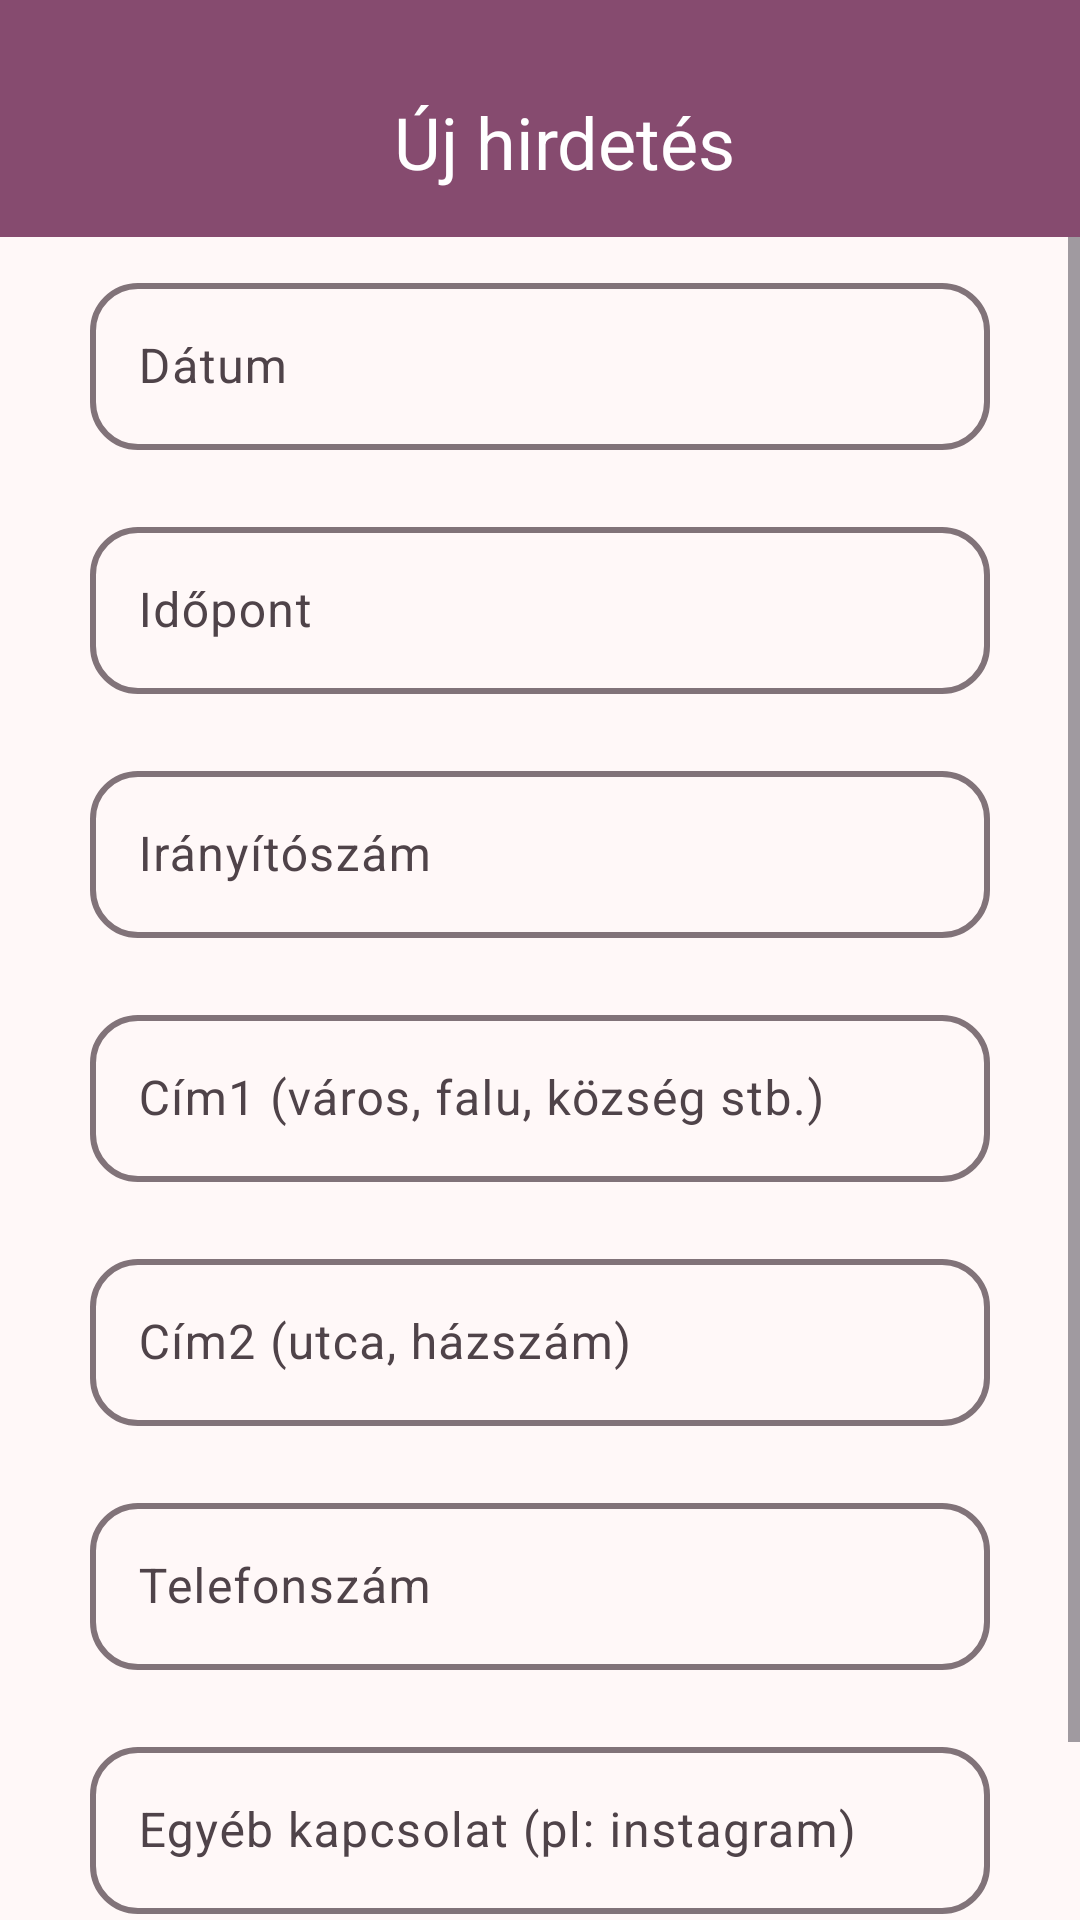

Here is an Android app screen rendered from its layout file. Give the layout XML and the strings, colors and styles it references.
<!-- AndroidManifest.xml: application theme Base.Theme.NailAppt -->
<!-- res/layout/activity_add_advert.xml -->
<?xml version="1.0" encoding="utf-8"?>
<androidx.constraintlayout.widget.ConstraintLayout xmlns:android="http://schemas.android.com/apk/res/android"
    xmlns:app="http://schemas.android.com/apk/res-auto"
    xmlns:tools="http://schemas.android.com/tools"
    android:id="@+id/main"
    android:layout_width="match_parent"
    android:layout_height="match_parent"
    tools:context=".AddAdvertActivity">

    <androidx.appcompat.widget.Toolbar
        android:id="@+id/toolbar"
        android:layout_width="match_parent"
        android:layout_height="wrap_content"
        android:background="?attr/colorPrimary"
        android:paddingTop="15dp"
        android:minHeight="?attr/actionBarSize"
        android:theme="?attr/actionBarTheme"
        app:layout_constraintEnd_toEndOf="parent"
        app:layout_constraintHorizontal_bias="0.5"
        app:layout_constraintStart_toStartOf="parent"
        app:layout_constraintTop_toTopOf="parent"
        >

        <androidx.constraintlayout.widget.ConstraintLayout
            android:id="@+id/toolbarLayout"
            android:layout_width="match_parent"
            android:layout_height="?attr/actionBarSize"
            app:layout_constraintEnd_toEndOf="parent"
            app:layout_constraintHorizontal_bias="0.0"
            app:layout_constraintStart_toStartOf="parent"
            app:layout_constraintTop_toTopOf="parent">

            <ImageButton
                android:id="@+id/imageButton"
                android:layout_width="wrap_content"
                android:layout_height="match_parent"
                android:backgroundTint="#00FFFFFF"
                android:padding="15dp"
                android:contentDescription="@string/back"
                android:onClick="back"
                app:layout_constraintBottom_toBottomOf="parent"
                app:layout_constraintStart_toStartOf="parent"
                app:layout_constraintTop_toTopOf="parent"
                app:srcCompat="@drawable/ic_back_arrow" />

            <TextView
                android:id="@+id/RegTextView"
                android:layout_width="wrap_content"
                android:layout_height="wrap_content"
                android:text="@string/newadvert"
                android:textAlignment="center"
                android:textColor="@color/md_theme_onPrimary"
                android:textSize="24sp"
                app:layout_constraintBottom_toBottomOf="parent"
                app:layout_constraintEnd_toEndOf="parent"
                app:layout_constraintStart_toStartOf="@+id/imageButton"
                app:layout_constraintTop_toTopOf="parent" />
        </androidx.constraintlayout.widget.ConstraintLayout>
    </androidx.appcompat.widget.Toolbar>

    <ScrollView
        android:id="@+id/formScrollView"
        android:layout_width="0dp"
        android:layout_height="0dp"
        android:fillViewport="true"
        app:layout_constraintTop_toBottomOf="@id/toolbar"
        app:layout_constraintBottom_toBottomOf="parent"
        app:layout_constraintStart_toStartOf="parent"
        app:layout_constraintEnd_toEndOf="parent">

        <LinearLayout
            android:layout_width="match_parent"
            android:layout_height="wrap_content"
            android:orientation="vertical">
        <com.google.android.material.textfield.TextInputLayout
            android:id="@+id/editTextDateLayout"
            android:layout_width="match_parent"
            android:layout_height="wrap_content"
            android:layout_marginStart="30dp"
            android:layout_marginEnd="30dp"
            android:layout_marginTop="10dp"
            app:boxCornerRadiusBottomEnd="16dp"
            app:boxCornerRadiusBottomStart="16dp"
            app:boxCornerRadiusTopEnd="16dp"
            app:boxCornerRadiusTopStart="16dp"
            app:boxStrokeWidth="2dp"
            app:errorEnabled="true"
            >

            <com.google.android.material.textfield.TextInputEditText
                android:id="@+id/editTextDate"
                android:layout_width="match_parent"
                android:layout_height="wrap_content"
                android:ems="10"
                android:hint="@string/date"
                android:inputType="date" />
        </com.google.android.material.textfield.TextInputLayout>

        <com.google.android.material.textfield.TextInputLayout
            android:id="@+id/editTextTimeLayout"
            android:layout_width="match_parent"
            android:layout_height="wrap_content"
            android:layout_marginStart="30dp"
            android:layout_marginEnd="30dp"
            app:boxCornerRadiusBottomEnd="16dp"
            app:boxCornerRadiusBottomStart="16dp"
            app:boxCornerRadiusTopEnd="16dp"
            app:boxCornerRadiusTopStart="16dp"
            app:boxStrokeWidth="2dp"
            app:errorEnabled="true">

            <com.google.android.material.textfield.TextInputEditText
                android:id="@+id/editTextTime"
                android:layout_width="match_parent"
                android:layout_height="wrap_content"
                android:ems="10"
                android:hint="@string/time"
                android:inputType="time" />
        </com.google.android.material.textfield.TextInputLayout>

        <com.google.android.material.textfield.TextInputLayout
            android:id="@+id/editTextPostCodeLayout"
            android:layout_width="match_parent"
            android:layout_height="wrap_content"
            android:layout_marginStart="30dp"
            android:layout_marginEnd="30dp"
            app:boxCornerRadiusBottomEnd="16dp"
            app:boxCornerRadiusBottomStart="16dp"
            app:boxCornerRadiusTopEnd="16dp"
            app:boxCornerRadiusTopStart="16dp"
            app:boxStrokeWidth="2dp"
            app:errorEnabled="true">

            <com.google.android.material.textfield.TextInputEditText
                android:id="@+id/editTextPostCode"
                android:layout_width="match_parent"
                android:layout_height="wrap_content"
                android:ems="10"
                android:hint="@string/postcode"
                android:inputType="textPostalAddress" />
        </com.google.android.material.textfield.TextInputLayout>

        <com.google.android.material.textfield.TextInputLayout
            android:id="@+id/editTextCityLayout"
            android:layout_width="match_parent"
            android:layout_height="wrap_content"
            android:layout_marginStart="30dp"
            android:layout_marginEnd="30dp"
            app:boxCornerRadiusBottomEnd="16dp"
            app:boxCornerRadiusBottomStart="16dp"
            app:boxCornerRadiusTopEnd="16dp"
            app:boxCornerRadiusTopStart="16dp"
            app:boxStrokeWidth="2dp"
            app:errorEnabled="true">

            <com.google.android.material.textfield.TextInputEditText
                android:id="@+id/editTextCity"
                android:layout_width="match_parent"
                android:layout_height="wrap_content"
                android:ems="10"
                android:hint="@string/address1"
                android:inputType="text" />
        </com.google.android.material.textfield.TextInputLayout>

        <com.google.android.material.textfield.TextInputLayout
            android:id="@+id/editTextAddressLayout"
            android:layout_width="match_parent"
            android:layout_height="wrap_content"
            android:layout_marginStart="30dp"
            android:layout_marginEnd="30dp"
            app:boxCornerRadiusBottomEnd="16dp"
            app:boxCornerRadiusBottomStart="16dp"
            app:boxCornerRadiusTopEnd="16dp"
            app:boxCornerRadiusTopStart="16dp"
            app:boxStrokeWidth="2dp"
            app:errorEnabled="true">

            <com.google.android.material.textfield.TextInputEditText
                android:id="@+id/editTextAddress"
                android:layout_width="match_parent"
                android:layout_height="wrap_content"
                android:ems="10"
                android:hint="@string/cím2"
                android:inputType="text" />
        </com.google.android.material.textfield.TextInputLayout>

        <com.google.android.material.textfield.TextInputLayout
            android:id="@+id/editTextPhoneNumLayout"
            android:layout_width="match_parent"
            android:layout_height="wrap_content"
            android:layout_marginStart="30dp"
            android:layout_marginEnd="30dp"
            app:boxCornerRadiusBottomEnd="16dp"
            app:boxCornerRadiusBottomStart="16dp"
            app:boxCornerRadiusTopEnd="16dp"
            app:boxCornerRadiusTopStart="16dp"
            app:boxStrokeWidth="2dp"
            app:errorEnabled="true">

            <com.google.android.material.textfield.TextInputEditText
                android:id="@+id/editTextPhoneNum"
                android:layout_width="match_parent"
                android:layout_height="wrap_content"
                android:ems="10"
                android:hint="@string/phoneNum"
                android:inputType="phone" />
        </com.google.android.material.textfield.TextInputLayout>

        <com.google.android.material.textfield.TextInputLayout
            android:id="@+id/editTextOtherContactLayout"
            android:layout_width="match_parent"
            android:layout_height="wrap_content"
            android:layout_marginStart="30dp"
            android:layout_marginEnd="30dp"
            app:boxCornerRadiusBottomEnd="16dp"
            app:boxCornerRadiusBottomStart="16dp"
            app:boxCornerRadiusTopEnd="16dp"
            app:boxCornerRadiusTopStart="16dp"
            app:boxStrokeWidth="2dp"
            app:errorEnabled="true">

            <com.google.android.material.textfield.TextInputEditText
                android:id="@+id/editTextOtherContact"
                android:layout_width="match_parent"
                android:layout_height="wrap_content"
                android:ems="10"
                android:hint="@string/othercontact"
                android:inputType="text" />
        </com.google.android.material.textfield.TextInputLayout>

        <com.google.android.material.button.MaterialButton
            android:id="@+id/addButton"
            android:layout_width="match_parent"
            android:layout_height="wrap_content"
            android:layout_marginStart="30dp"
            android:layout_marginEnd="30dp"
            android:onClick="addAdvert"
            android:text="@string/add"
            app:icon="@drawable/add"
            app:iconPadding="2dp"
            app:iconSize="18dp"
            app:iconGravity="textStart" />

        </LinearLayout>
    </ScrollView>
</androidx.constraintlayout.widget.ConstraintLayout>
<!-- resources referenced by this layout -->
<resources>
  <color name="md_theme_onPrimary">#FFFFFF</color>
  <string name="add">Létrehozás</string>
  <string name="address1">Cím1 (város, falu, község stb.)</string>
  <string name="back">Back</string>
  <string name="date">Dátum</string>
  <string name="newadvert">Új hirdetés</string>
  <string name="othercontact">Egyéb kapcsolat (pl: instagram)</string>
  <string name="phoneNum">Telefonszám</string>
  <string name="postcode">Irányítószám</string>
  <string name="time">Időpont</string>
  <color name="md_theme_primary">#864B6F</color>
  <color name="md_theme_primaryContainer">#FFD8EB</color>
  <color name="md_theme_onPrimaryContainer">#6B3456</color>
  <color name="md_theme_secondary">#7E4D7B</color>
  <color name="md_theme_onSecondary">#FFFFFF</color>
  <color name="md_theme_secondaryContainer">#FFD6F7</color>
  <color name="md_theme_onSecondaryContainer">#643662</color>
  <color name="md_theme_tertiary">#8C4A60</color>
  <color name="md_theme_onTertiary">#FFFFFF</color>
  <color name="md_theme_tertiaryContainer">#FFD9E2</color>
  <color name="md_theme_onTertiaryContainer">#703348</color>
  <color name="md_theme_error">#BA1A1A</color>
  <color name="md_theme_onError">#FFFFFF</color>
  <color name="md_theme_errorContainer">#FFDAD6</color>
  <color name="md_theme_onErrorContainer">#93000A</color>
  <color name="md_theme_background">#FFF8F8</color>
  <color name="md_theme_onBackground">#211A1D</color>
  <color name="md_theme_surface">#FFF8F8</color>
  <color name="md_theme_onSurface">#211A1D</color>
  <color name="md_theme_surfaceVariant">#F0DEE5</color>
  <color name="md_theme_onSurfaceVariant">#4F4349</color>
  <color name="md_theme_outline">#817379</color>
  <color name="md_theme_outlineVariant">#D3C2C9</color>
  <color name="md_theme_inverseSurface">#362E32</color>
  <color name="md_theme_inverseOnSurface">#FCEDF2</color>
  <color name="md_theme_inversePrimary">#FAB1D9</color>
  <color name="md_theme_primaryFixed">#FFD8EB</color>
  <color name="md_theme_onPrimaryFixed">#370729</color>
  <color name="md_theme_primaryFixedDim">#FAB1D9</color>
  <color name="md_theme_onPrimaryFixedVariant">#6B3456</color>
  <color name="md_theme_secondaryFixed">#FFD6F7</color>
  <color name="md_theme_onSecondaryFixed">#330834</color>
  <color name="md_theme_secondaryFixedDim">#EFB3E8</color>
  <color name="md_theme_onSecondaryFixedVariant">#643662</color>
  <color name="md_theme_tertiaryFixed">#FFD9E2</color>
  <color name="md_theme_onTertiaryFixed">#3A071D</color>
  <color name="md_theme_tertiaryFixedDim">#FFB1C8</color>
  <color name="md_theme_onTertiaryFixedVariant">#703348</color>
  <color name="md_theme_surfaceDim">#E4D6DB</color>
  <color name="md_theme_surfaceBright">#FFF8F8</color>
  <color name="md_theme_surfaceContainerLowest">#FFFFFF</color>
  <color name="md_theme_surfaceContainerLow">#FFF0F5</color>
  <color name="md_theme_surfaceContainer">#F9EAEF</color>
  <color name="md_theme_surfaceContainerHigh">#F3E4E9</color>
  <color name="md_theme_surfaceContainerHighest">#EDDFE4</color>
</resources>
